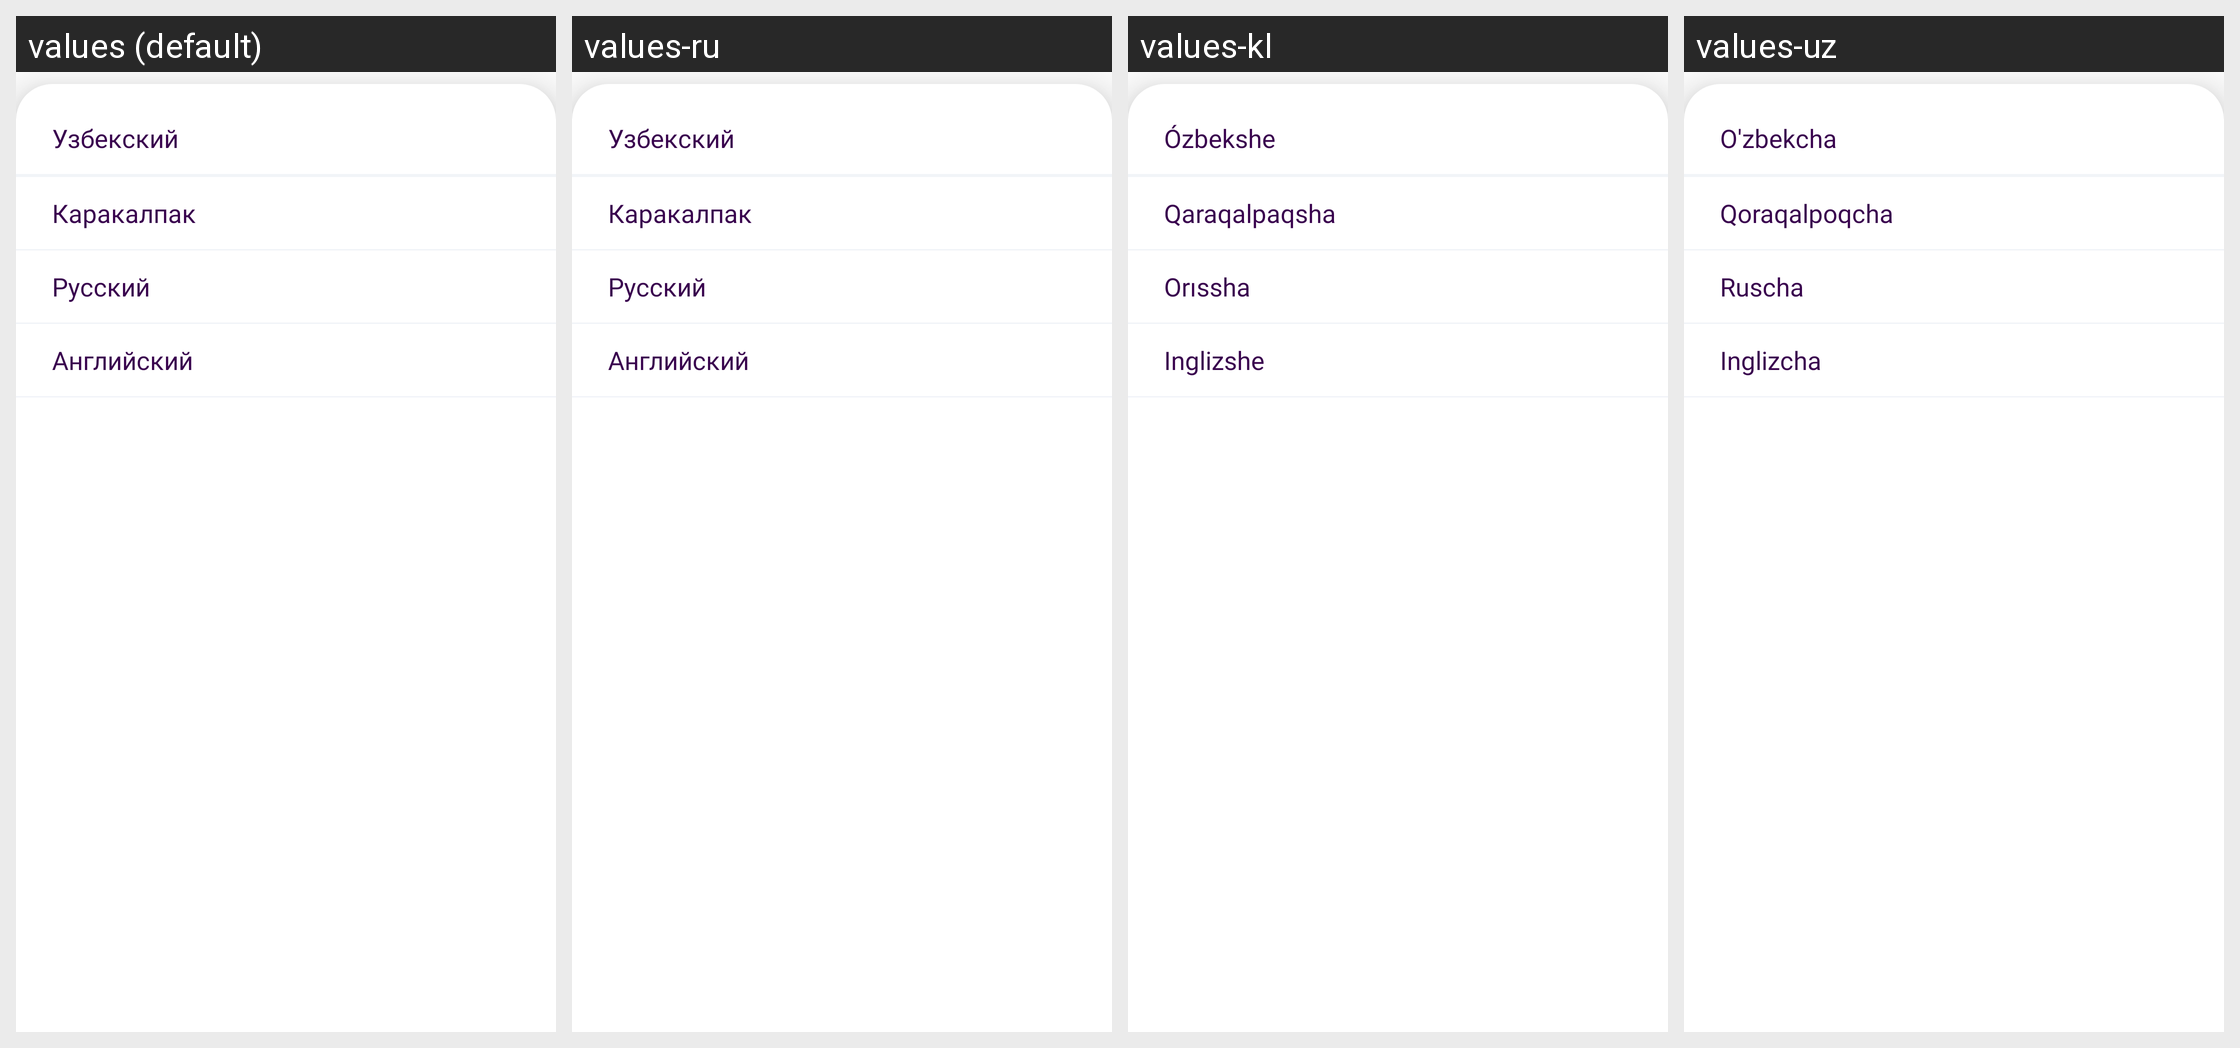

This grid shows one Android layout under several languages. Give, for every string resource on the screen, its name, the default text and each shown locale's text.
Android screen res/layout/bottomsheet_language.xml rendered under 4 locales, left to right: values (default), values-ru, values-kl, values-uz. Device: Nexus 5 (rendered at 1080×1920; each locale shown at half size, 540×960, under a caption strip naming it); theme Theme.UzTaxi.
Other locales in the repository, not shown: values-en.
Strings drawn on this screen, with the default value and each locale's value (text and hints the layout hard-codes, and strings that could not be matched under every locale, appear in the picture but are not listed):

uzbek
  values: Узбекский
  values-ru: Узбекский
  values-kl: Ózbekshe
  values-uz: O'zbekcha

karakalpak
  values: Каракалпак
  values-ru: Каракалпак
  values-kl: Qaraqalpaqsha
  values-uz: Qoraqalpoqcha

russian
  values: Русский
  values-ru: Русский
  values-kl: Orıssha
  values-uz: Ruscha

english
  values: Английский
  values-ru: Английский
  values-kl: Inglizshe
  values-uz: Inglizcha
